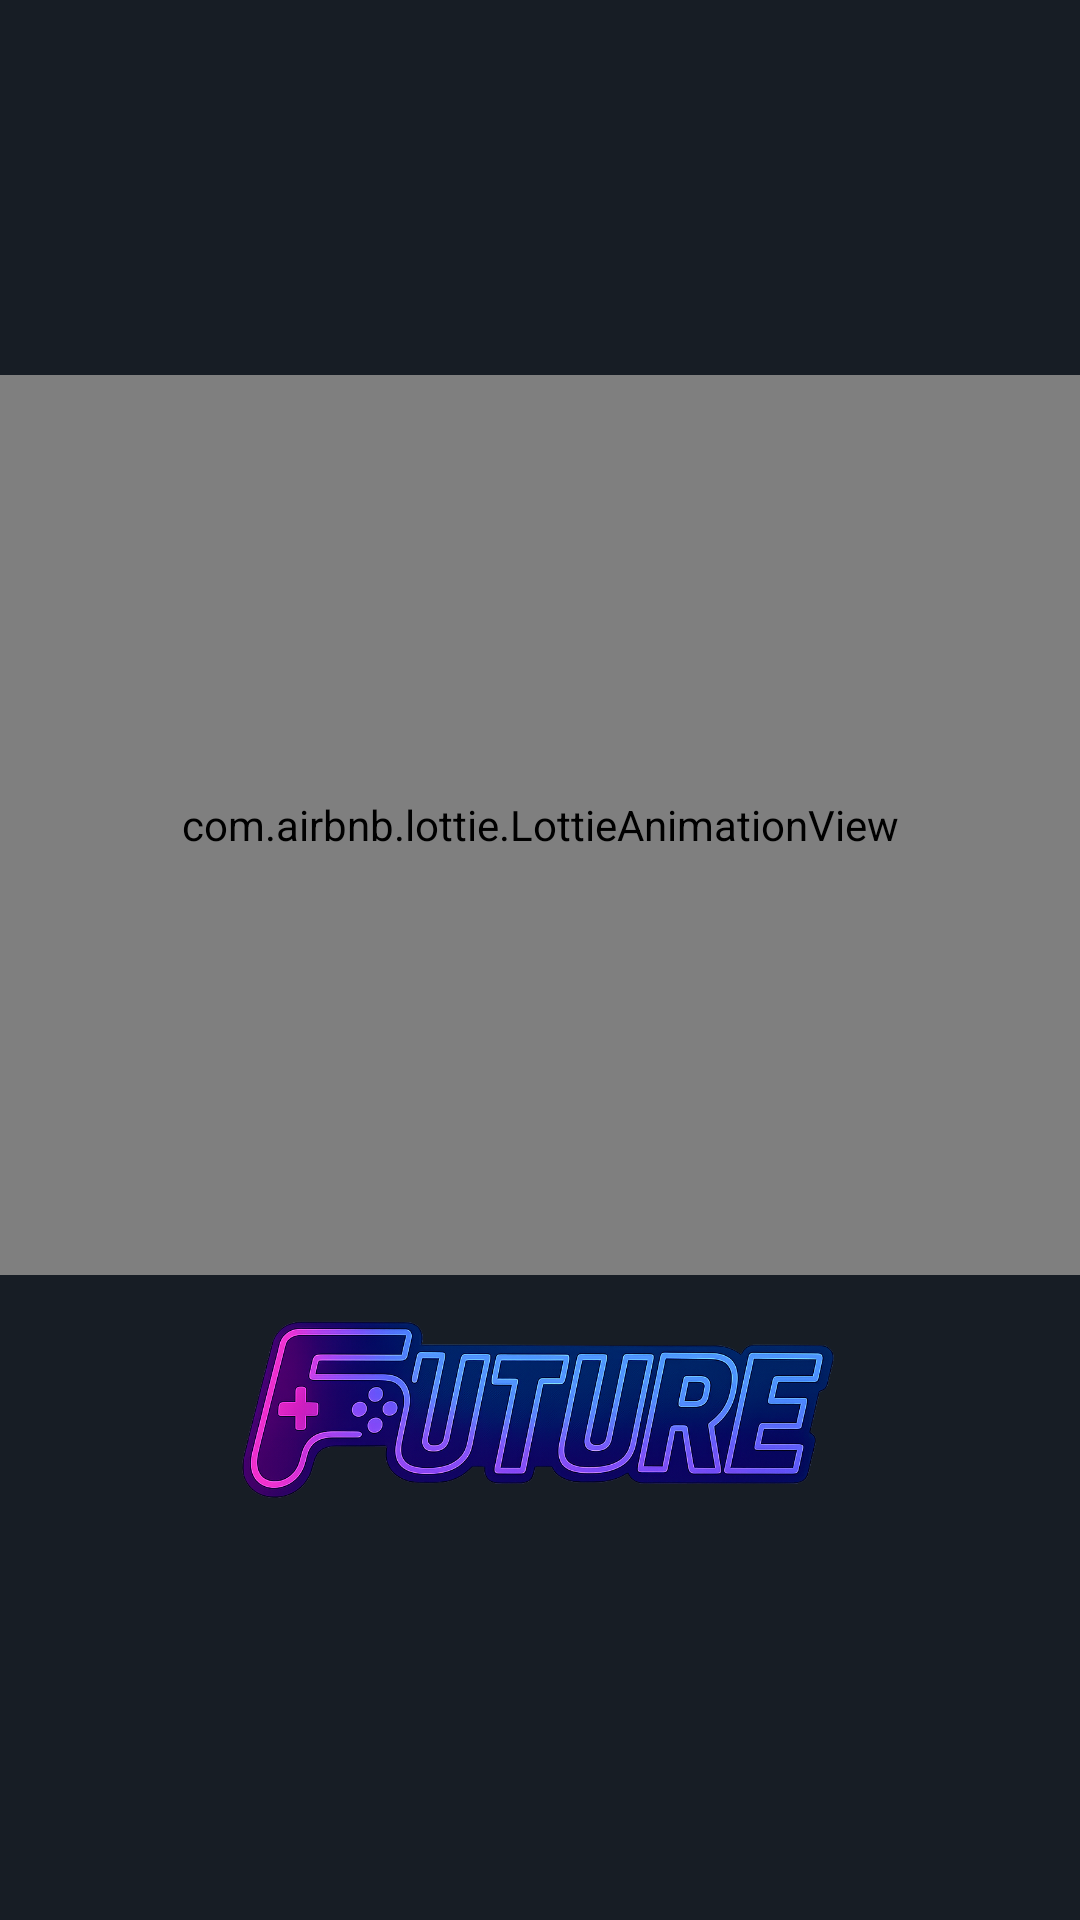

Android layout source for this screen:
<!-- AndroidManifest.xml: application theme Theme.Shopcart -->
<!-- res/layout/activity_splash_screen.xml -->
<?xml version="1.0" encoding="utf-8"?>
<RelativeLayout
    xmlns:android="http://schemas.android.com/apk/res/android"
    xmlns:app="http://schemas.android.com/apk/res-auto"
    xmlns:tools="http://schemas.android.com/tools"
    android:id="@+id/main"
    android:layout_width="match_parent"
    android:layout_height="match_parent"
    android:gravity="center"
    tools:context=".SplashScreenActivity">

    <androidx.appcompat.widget.LinearLayoutCompat
        android:layout_width="wrap_content"
        android:layout_height="wrap_content"
        android:gravity="center"
        android:orientation="vertical">

        <com.airbnb.lottie.LottieAnimationView
            android:layout_width="400dp"
            android:layout_height="300dp"
            app:lottie_autoPlay="true"
            app:lottie_fileName="splash_tienda.json"
            app:lottie_imageAssetsFolder="assets"
            app:lottie_loop="true" />

        <androidx.appcompat.widget.AppCompatImageView
            android:layout_width="200dp"
            android:layout_height="90dp"
            android:layout_gravity="center"
            android:src="@drawable/banner" />
    </androidx.appcompat.widget.LinearLayoutCompat>
</RelativeLayout>
<!-- resources referenced by this layout -->
<resources>
  <!-- drawable banner: png bitmap (drawable, 522097 bytes) -->
  <style name="Theme.Shopcart" parent="Base.Theme.Shopcart" />
  <style name="Base.Theme.Shopcart" parent="Theme.Material3.DayNight.NoActionBar">
          <item name="colorPrimary">@color/azul_steam</item>
          <item name="colorSurface">@color/azul_steam</item>
          <item name="colorOnSurface">@android:color/white</item>
          <item name="colorOnBackground">@android:color/white</item>
          <item name="android:windowBackground">@color/azul_steam</item>
          <item name="android:colorBackground">@color/azul_steam</item>
      </style>
  <color name="azul_steam">#171d25</color>
</resources>
